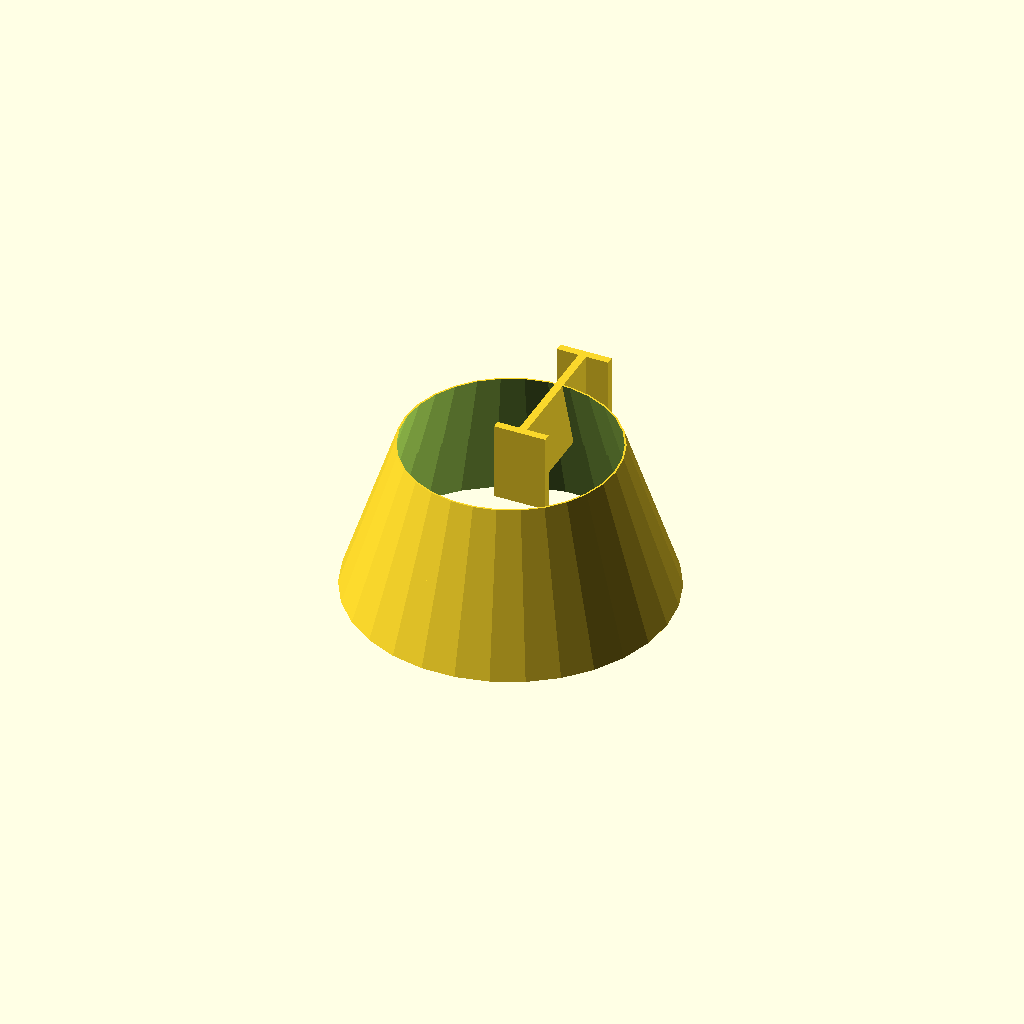
Cell 1: rendered with the file's own defaults.
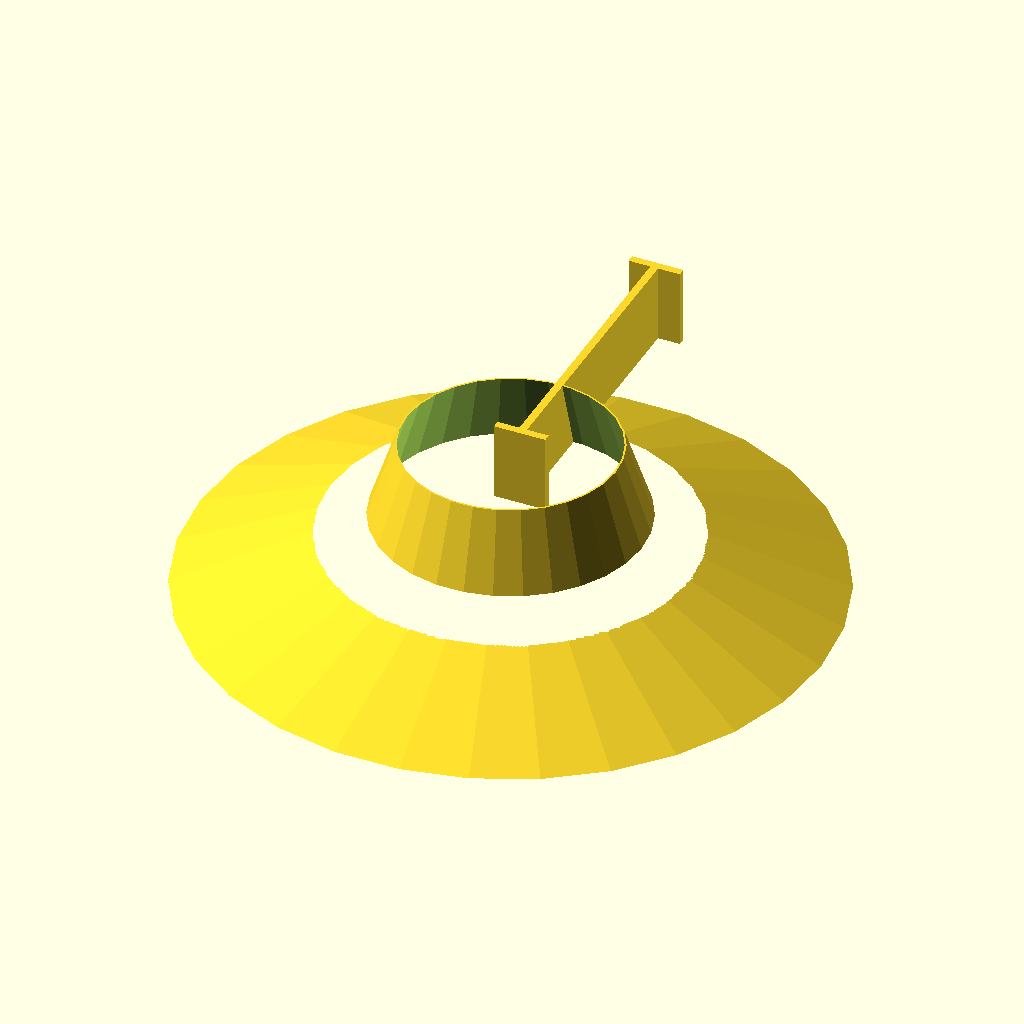
Cell 2: the same model with r_front = 120.
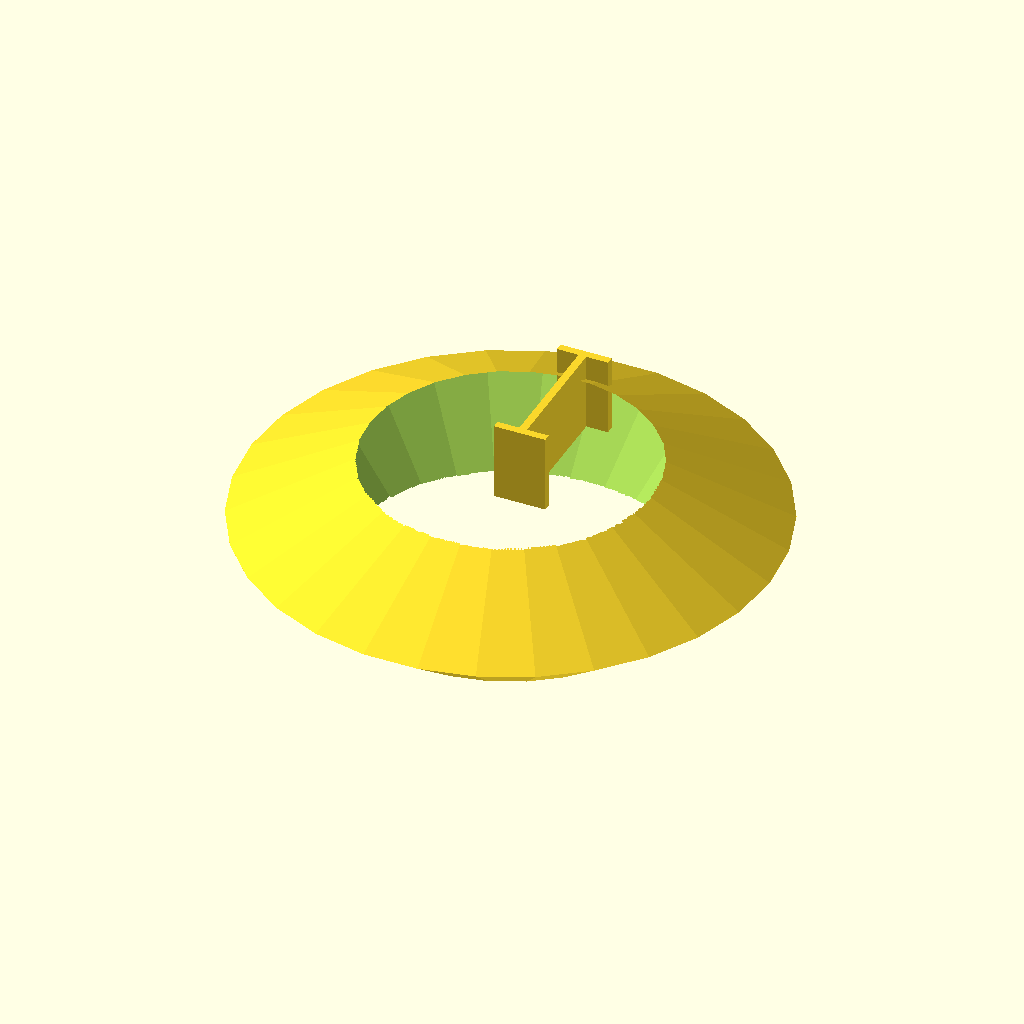
Cell 3: r_middle = 100 (everything else at default).
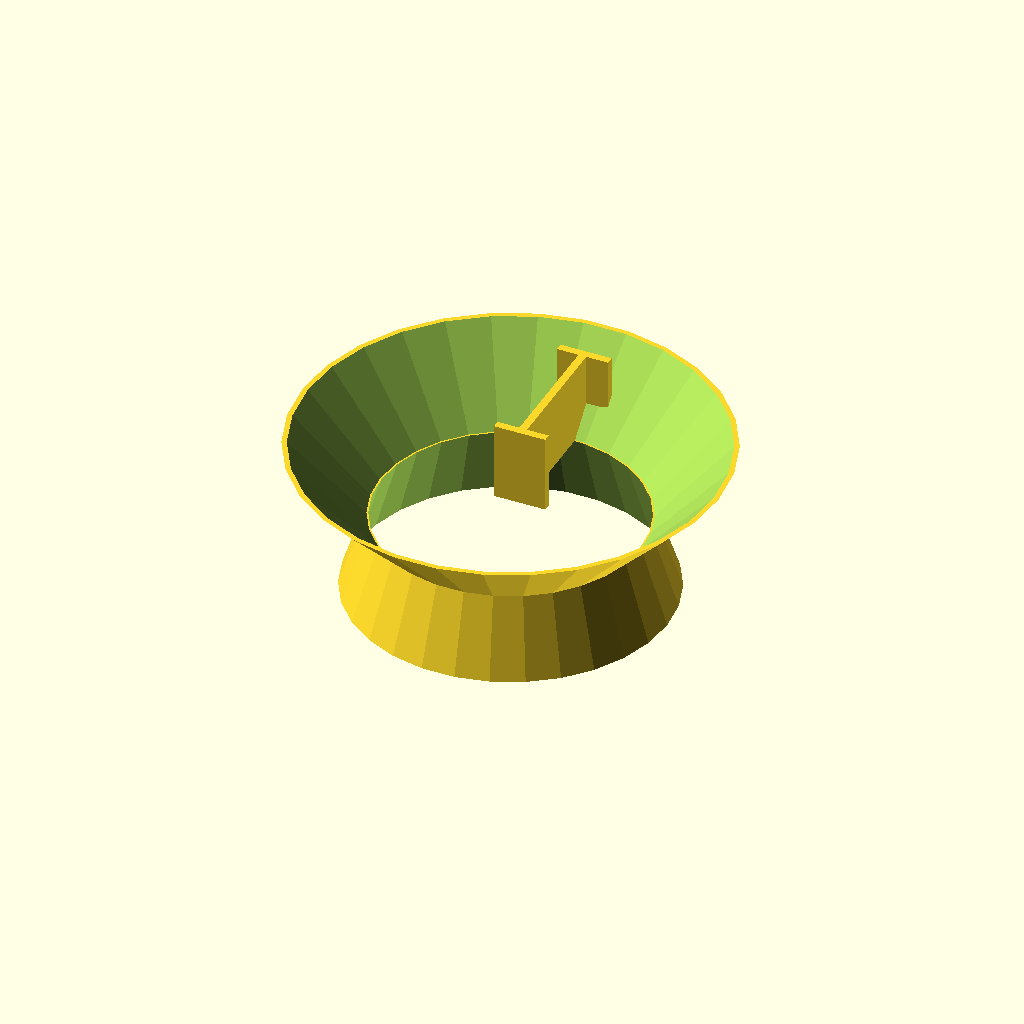
Cell 4 — r_back set to 80, the other parameters unchanged.
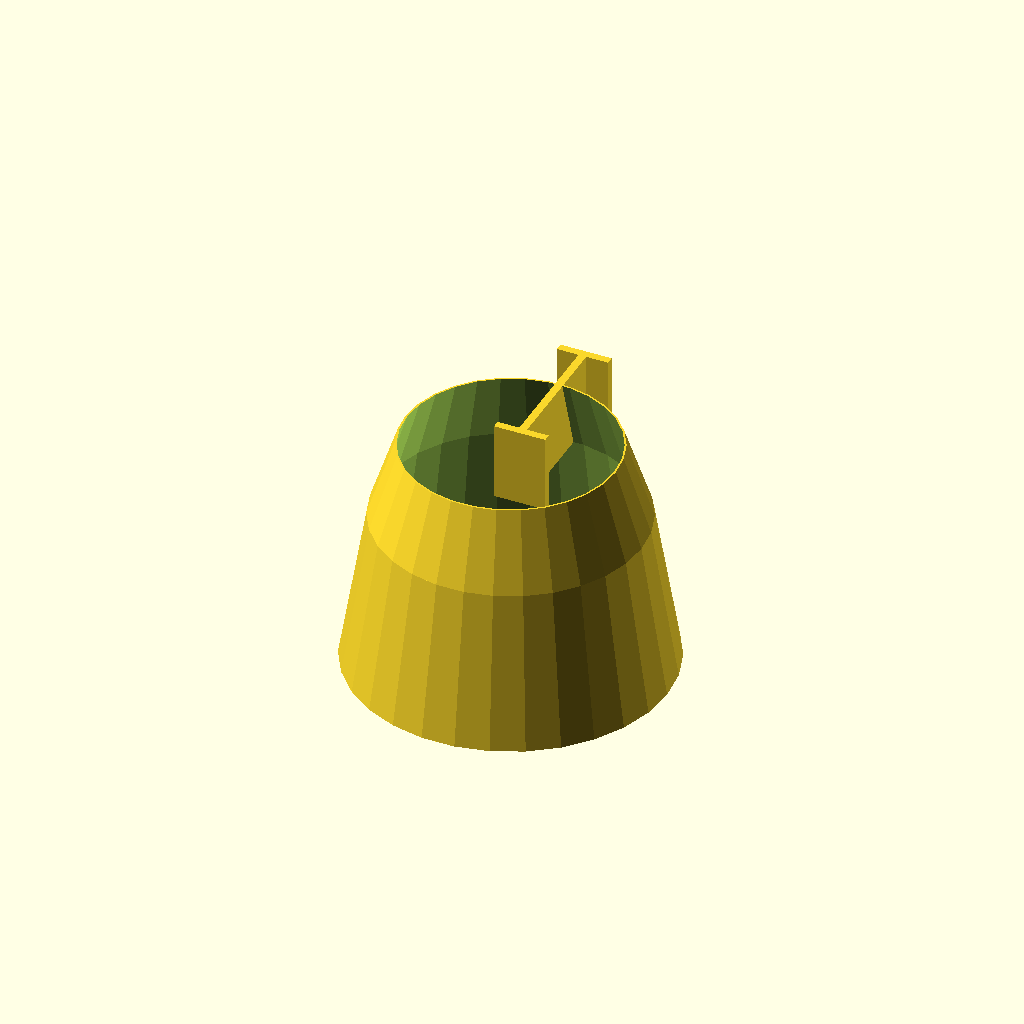
Cell 5: h_front = 60 (everything else at default).
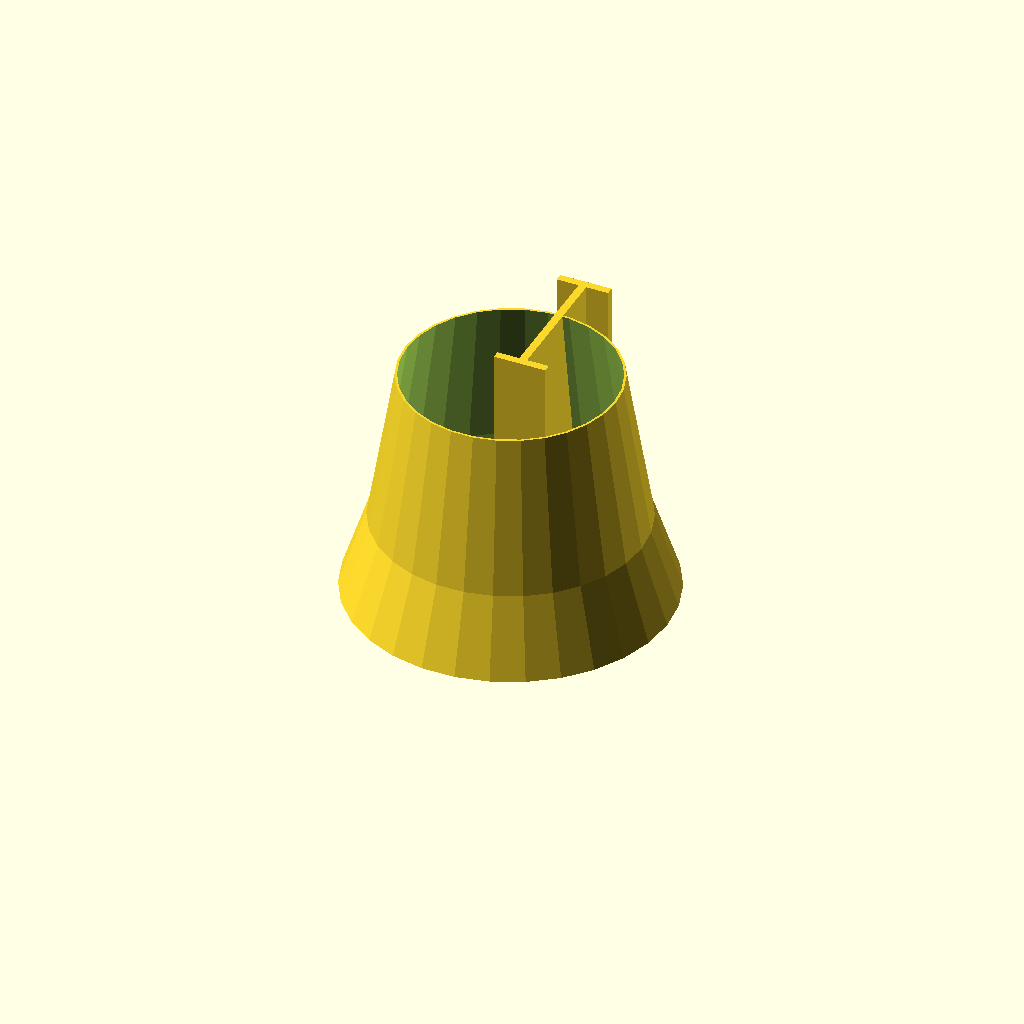
Cell 6: the same model with h_back = 60.
All cells are drawn from one camera (rotation 55°, 0°, 25°, orthographic, colour scheme Cornfield), so only the parameter changes between them.
The OpenSCAD source (inputs/thingiverse/files/thing-1374428/files/foodoo.scad):
r_front = 60;
r_middle = 50;
r_back = 40;
h_front = 30;
h_back = 30;
thinckness = 1;

plate_thinckness = 3;
motor_width = 20;
motor_height = 15;

//front
translate([0,0,-h_front/2]) {
    difference() {
     cylinder(h = h_front, r1 = r_front+thinckness, r2 = r_middle+thinckness, center = true);
        cylinder(h = h_front+2, r1 = r_front, r2 = r_middle, center = true);
    }
}

//back
translate([0,0,h_back/2]) {
    difference() {
        cylinder(h = h_back, r1 = r_middle+thinckness, r2 = r_back+thinckness, center = true);
        cylinder(h = h_back+2, r1 = r_middle, r2 = r_back, center = true);
    }
}

translate([0,plate_thinckness/2+motor_height/2,h_back/2]) {
    cube([motor_width,plate_thinckness,h_back],center=true);
}

translate([0,plate_thinckness/2+r_front,h_back/2]) {
    cube([motor_width,plate_thinckness,h_back],center=true);
}

translate([0,r_front-(r_front-motor_height/2-plate_thinckness/2)/2,h_back/2]) {
    cube([plate_thinckness,r_front-motor_height/2-plate_thinckness/2,h_back],center=true);
}
Parameter table extracted from the source (name, type, default, range or options):
r_front: number, default 60
r_middle: number, default 50
r_back: number, default 40
h_front: number, default 30
h_back: number, default 30
thinckness: number, default 1
plate_thinckness: number, default 3
motor_width: number, default 20
motor_height: number, default 15
